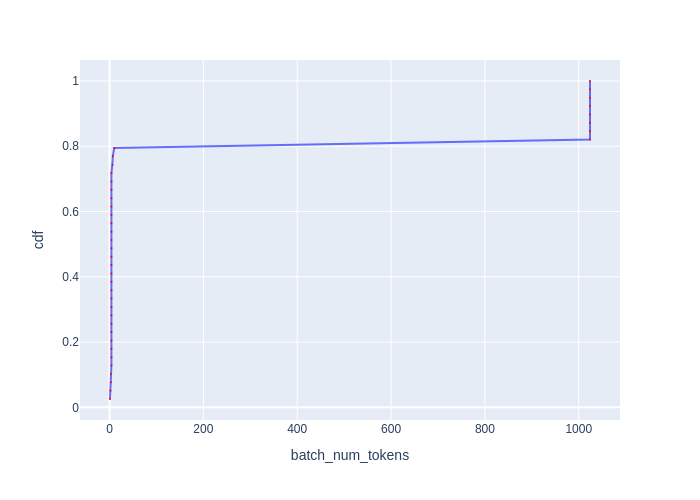

The table this chart was drawn from, first rows:
Batch Id, batch_num_tokens, cdf
38, 1, 0.02564
37, 2, 0.05128
35, 3, 0.07692
36, 3, 0.1026
5, 4, 0.1282
6, 4, 0.1538
7, 4, 0.1795
8, 4, 0.2051
9, 4, 0.2308
10, 4, 0.2564
11, 4, 0.2821
12, 4, 0.3077
13, 4, 0.3333
14, 4, 0.359
15, 4, 0.3846
16, 4, 0.4103
23, 4, 0.4359
24, 4, 0.4615
25, 4, 0.4872
26, 4, 0.5128
27, 4, 0.5385
28, 4, 0.5641
29, 4, 0.5897
30, 4, 0.6154
31, 4, 0.641
32, 4, 0.6667
33, 4, 0.6923
34, 4, 0.7179
18, 6, 0.7436
4, 7, 0.7692
22, 10, 0.7949
0, 1024, 0.8205
1, 1024, 0.8462
2, 1024, 0.8718
3, 1024, 0.8974
17, 1024, 0.9231
19, 1024, 0.9487
20, 1024, 0.9744
21, 1024, 1.0
